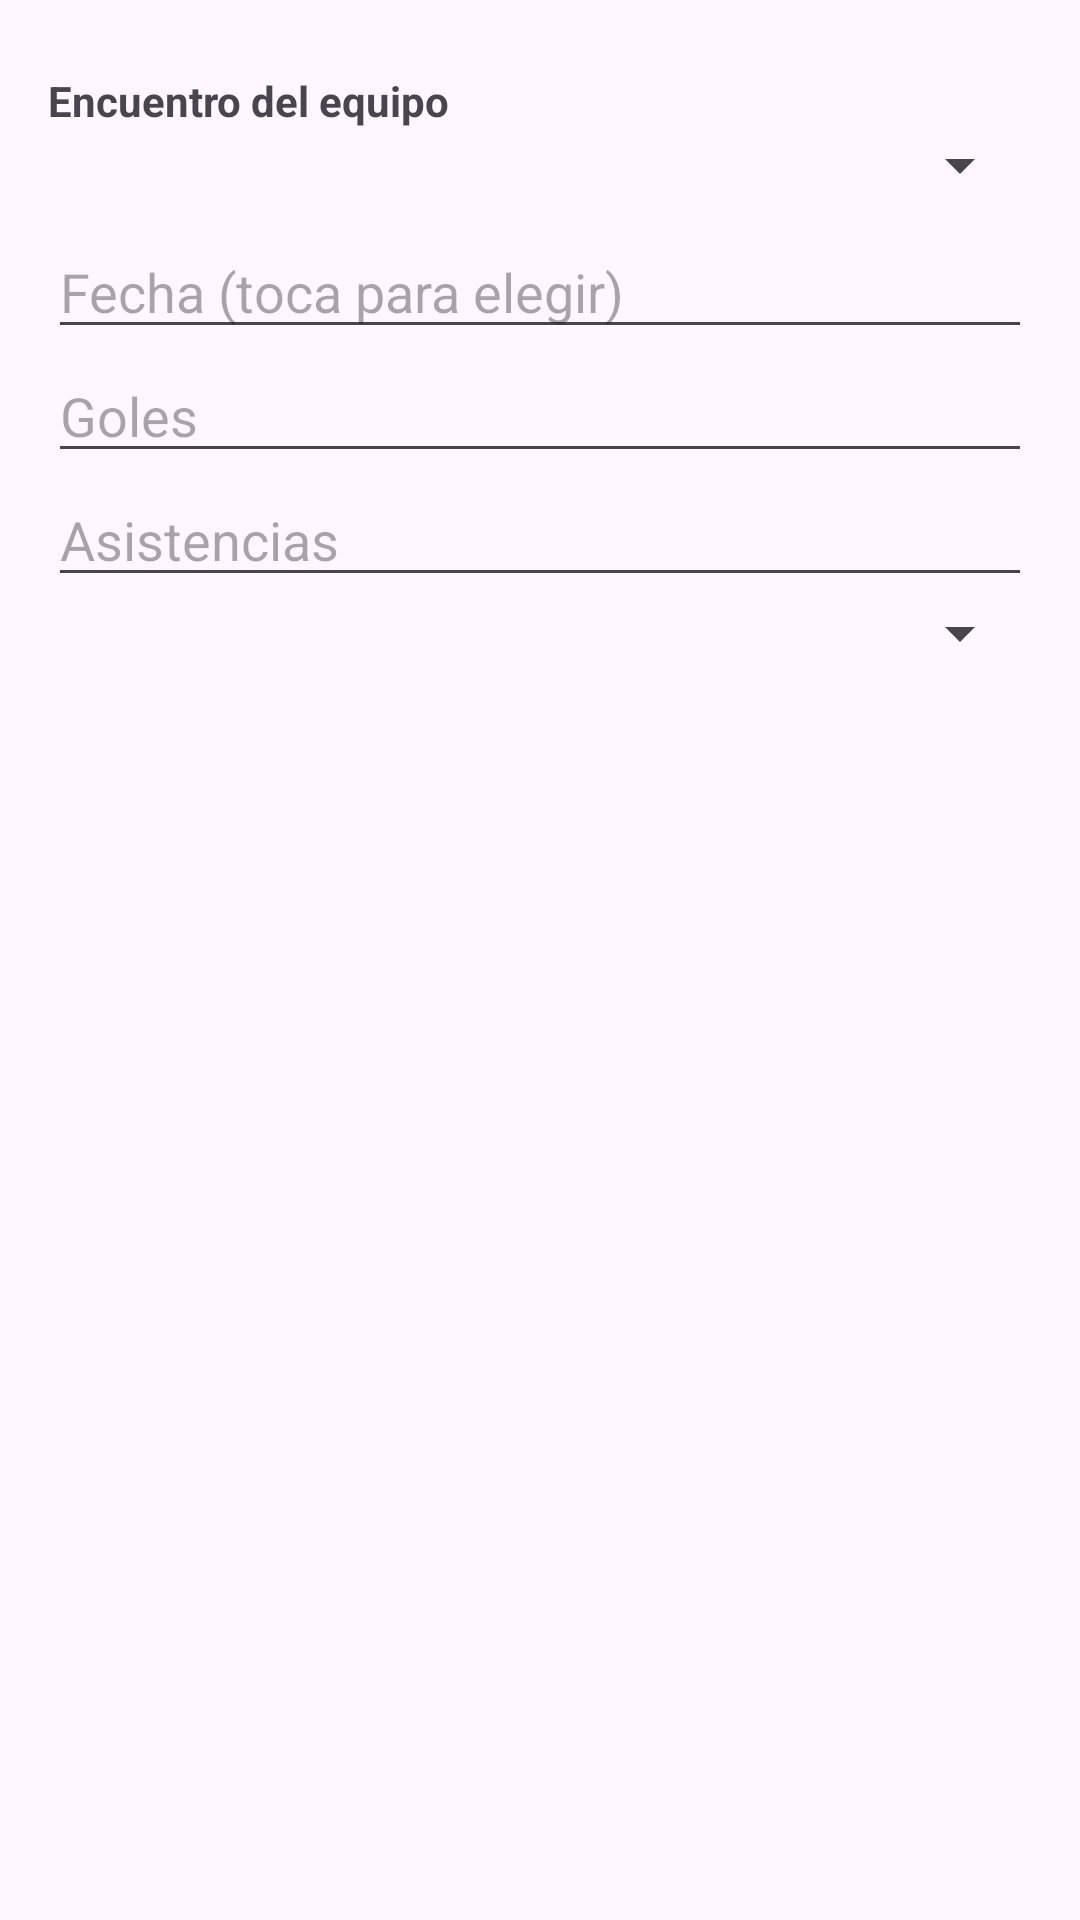

This screen was rendered from an Android layout file. Write that file and the resources it references.
<!-- AndroidManifest.xml: application theme Theme.AtleticoBorgoñon -->
<!-- res/layout/dialog_add_partido.xml -->
<?xml version="1.0" encoding="utf-8"?>
<LinearLayout xmlns:android="http://schemas.android.com/apk/res/android"
    android:padding="16dp" android:orientation="vertical"
    android:layout_width="match_parent" android:layout_height="wrap_content">

    <TextView
        android:layout_width="wrap_content"
        android:layout_height="wrap_content"
        android:text="Encuentro del equipo"
        android:textStyle="bold"
        android:layout_marginTop="8dp"/>

    <Spinner
        android:id="@+id/spEncuentro"
        android:layout_width="match_parent"
        android:layout_height="wrap_content"
        android:layout_marginBottom="8dp"/>

    <EditText
        android:id="@+id/etFecha"
        android:focusable="false"
        android:hint="Fecha (toca para elegir)"
        android:layout_width="match_parent" android:layout_height="wrap_content"/>

    <EditText
        android:id="@+id/etGoles"
        android:inputType="number"
        android:hint="Goles"
        android:layout_width="match_parent" android:layout_height="wrap_content"/>

    <EditText
        android:id="@+id/etAsist"
        android:inputType="number"
        android:hint="Asistencias"
        android:layout_width="match_parent" android:layout_height="wrap_content"/>

    <Spinner
        android:id="@+id/spTarjetas"
        android:layout_width="match_parent" android:layout_height="wrap_content"/>
</LinearLayout>
<!-- resources referenced by this layout -->
<resources>
  <style name="Theme.AtleticoBorgoñon" parent="Base.Theme.AtleticoBorgoñon" />
  <style name="Base.Theme.AtleticoBorgoñon" parent="Theme.Material3.DayNight.NoActionBar">
          <item name="android:statusBarColor">@android:color/transparent</item>
          <item name="android:navigationBarColor">@android:color/transparent</item>
      </style>
</resources>
